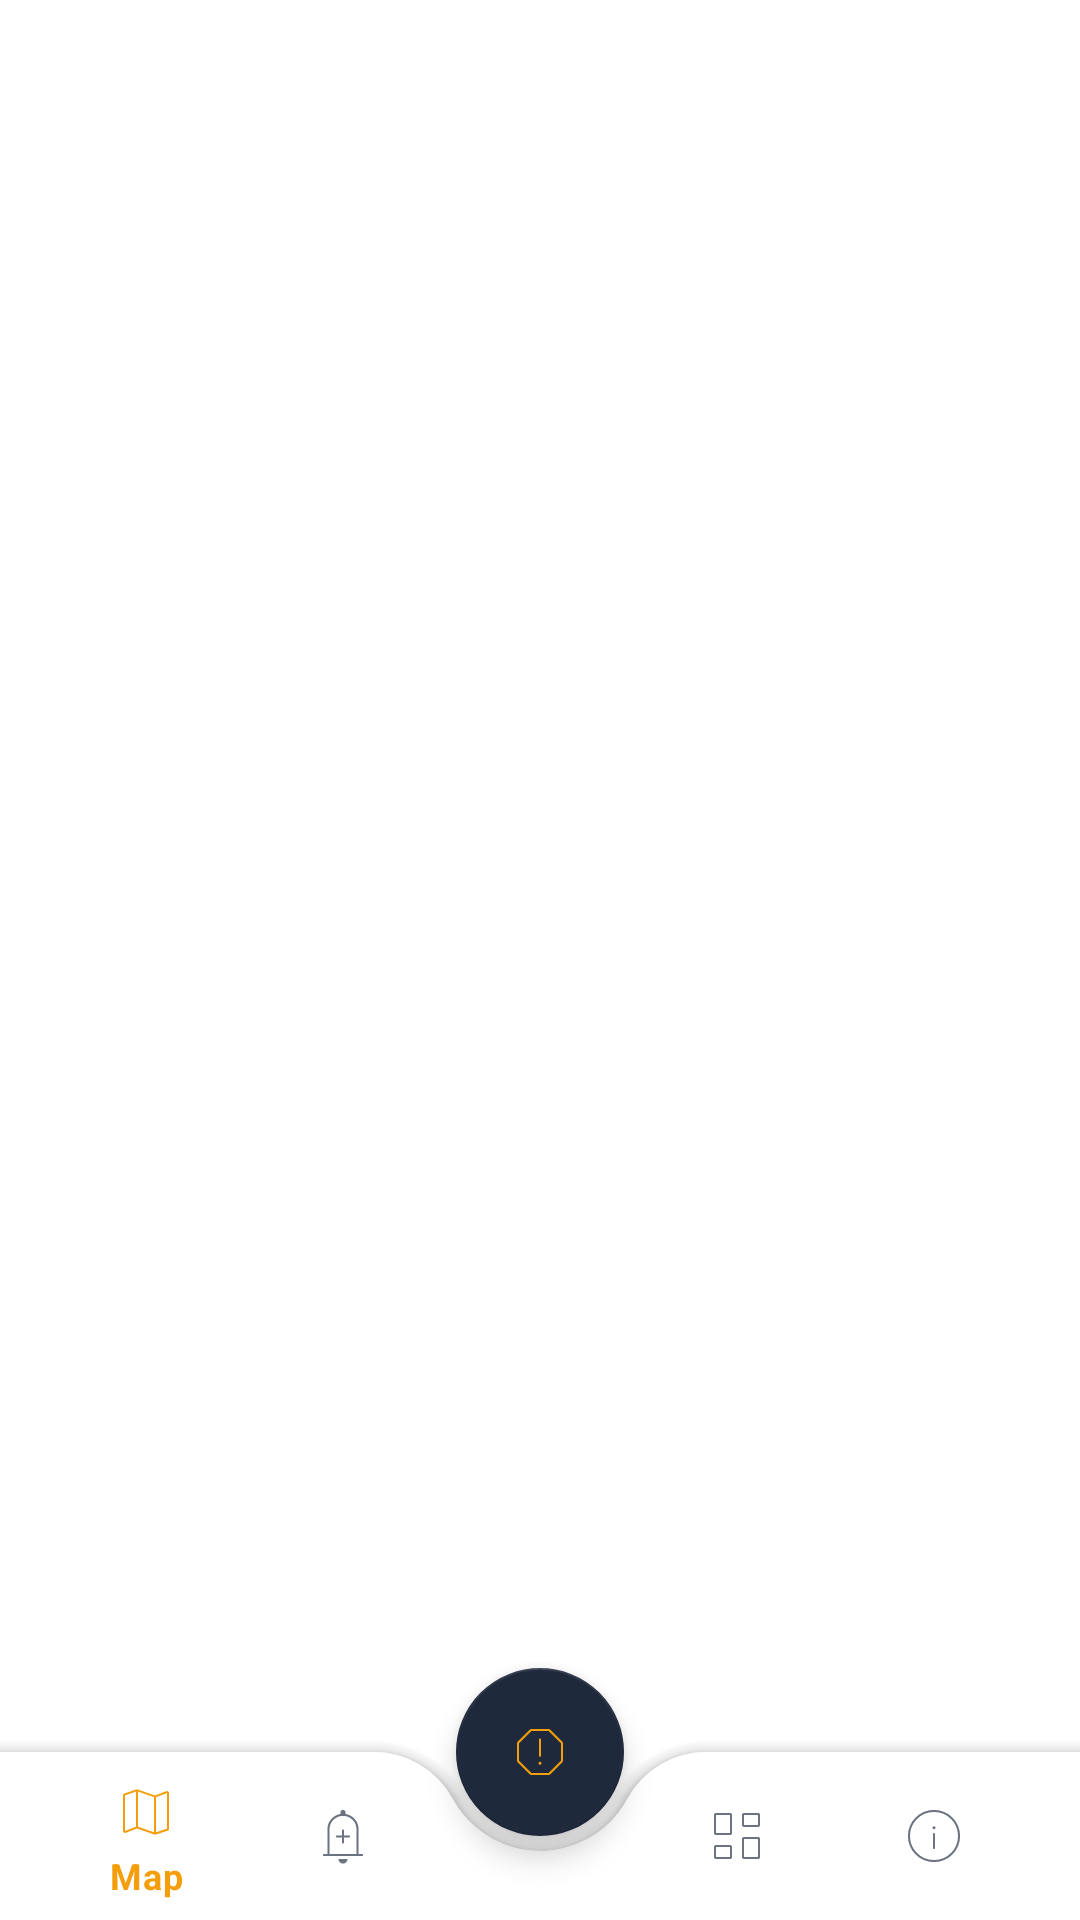

Here is an Android app screen rendered from its layout file. Give the layout XML and the strings, colors and styles it references.
<!-- AndroidManifest.xml: activity theme Theme.ZATA -->
<!-- res/layout/activity_main.xml -->
<?xml version="1.0" encoding="utf-8"?>
    <androidx.coordinatorlayout.widget.CoordinatorLayout
        xmlns:android="http://schemas.android.com/apk/res/android"
        xmlns:app="http://schemas.android.com/apk/res-auto"
        android:layout_width="match_parent"
        android:layout_height="match_parent">
    <FrameLayout
        android:id="@+id/fragment_container"
        android:layout_width="match_parent"
        android:layout_height="match_parent"
        android:paddingBottom="50dp"
        android:clipToPadding="false"/>



    <com.google.android.material.bottomappbar.BottomAppBar
        android:id="@+id/bottom_app_bar"
        android:layout_width="match_parent"
        android:layout_height="wrap_content"
        app:fabAlignmentMode="center"
        android:background="@color/zata_secondary"
        android:layout_gravity="bottom"
        app:fabCradleRoundedCornerRadius="30dp">

        <com.google.android.material.bottomnavigation.BottomNavigationView
            android:id="@+id/bottom_navigation"
            android:layout_width="match_parent"
            android:layout_height="match_parent"
            android:layout_marginEnd="16dp"
            android:background="@android:color/transparent"
            app:elevation="0dp"
            app:menu="@menu/bottom_nav_menu"
            app:itemIconTint="@color/bottom_nav_selector"
            app:itemTextColor="@color/bottom_nav_selector"/>

    </com.google.android.material.bottomappbar.BottomAppBar>


        <com.google.android.material.floatingactionbutton.FloatingActionButton
            android:id="@+id/fab_report"
            android:layout_width="wrap_content"
            android:layout_height="wrap_content"
            app:layout_anchor="@id/bottom_app_bar"
            app:backgroundTint="@color/zata_secondary"
            app:tint="@color/zata_accent"
            android:src="@drawable/ic_report"/>
    </androidx.coordinatorlayout.widget.CoordinatorLayout>
<!-- resources referenced by this layout -->
<resources>
  <color name="zata_accent">#F59E0B</color>
  <color name="zata_secondary">#1E293B</color>
  <!-- drawable ic_report (drawable) -->
  <vector xmlns:android="http://schemas.android.com/apk/res/android"
      android:width="24dp"
      android:height="24dp"
      android:viewportWidth="960"
      android:viewportHeight="960">
    <path
        android:pathData="M480,650q8.5,0 14.25,-5.75T500,630q0,-8.5 -5.75,-14.25T480,610q-8.5,0 -14.25,5.75T460,630q0,8.5 5.75,14.25T480,650ZM480.04,544q5.96,0 9.96,-4.02 4,-4.03 4,-9.98v-216q0,-5.95 -4.04,-9.97 -4.03,-4.03 -10,-4.03 -5.96,0 -9.96,4.03 -4,4.02 -4,9.97v216q0,5.95 4.04,9.98 4.03,4.02 10,4.02ZM377,788q-12.44,0 -23.72,-5T334,770L190,626q-8,-8 -13,-19.28 -5,-11.28 -5,-23.72v-206q0,-12.44 5,-23.72T190,334l144,-144q8,-8 19.28,-13 11.28,-5 23.72,-5h206q12.44,0 23.72,5T626,190l144,144q8,8 13,19.28 5,11.28 5,23.72v206q0,12.44 -5,23.72T770,626L626,770q-8,8 -19.28,13 -11.28,5 -23.72,5L377,788ZM364,760h232l164,-164v-232L596,200L364,200L200,364v232l164,164ZM480,480Z"
        android:fillColor="#e3e3e3"/>
  </vector>
  <style name="Theme.ZATA" parent="Theme.MaterialComponents.DayNight.NoActionBar" />
</resources>
